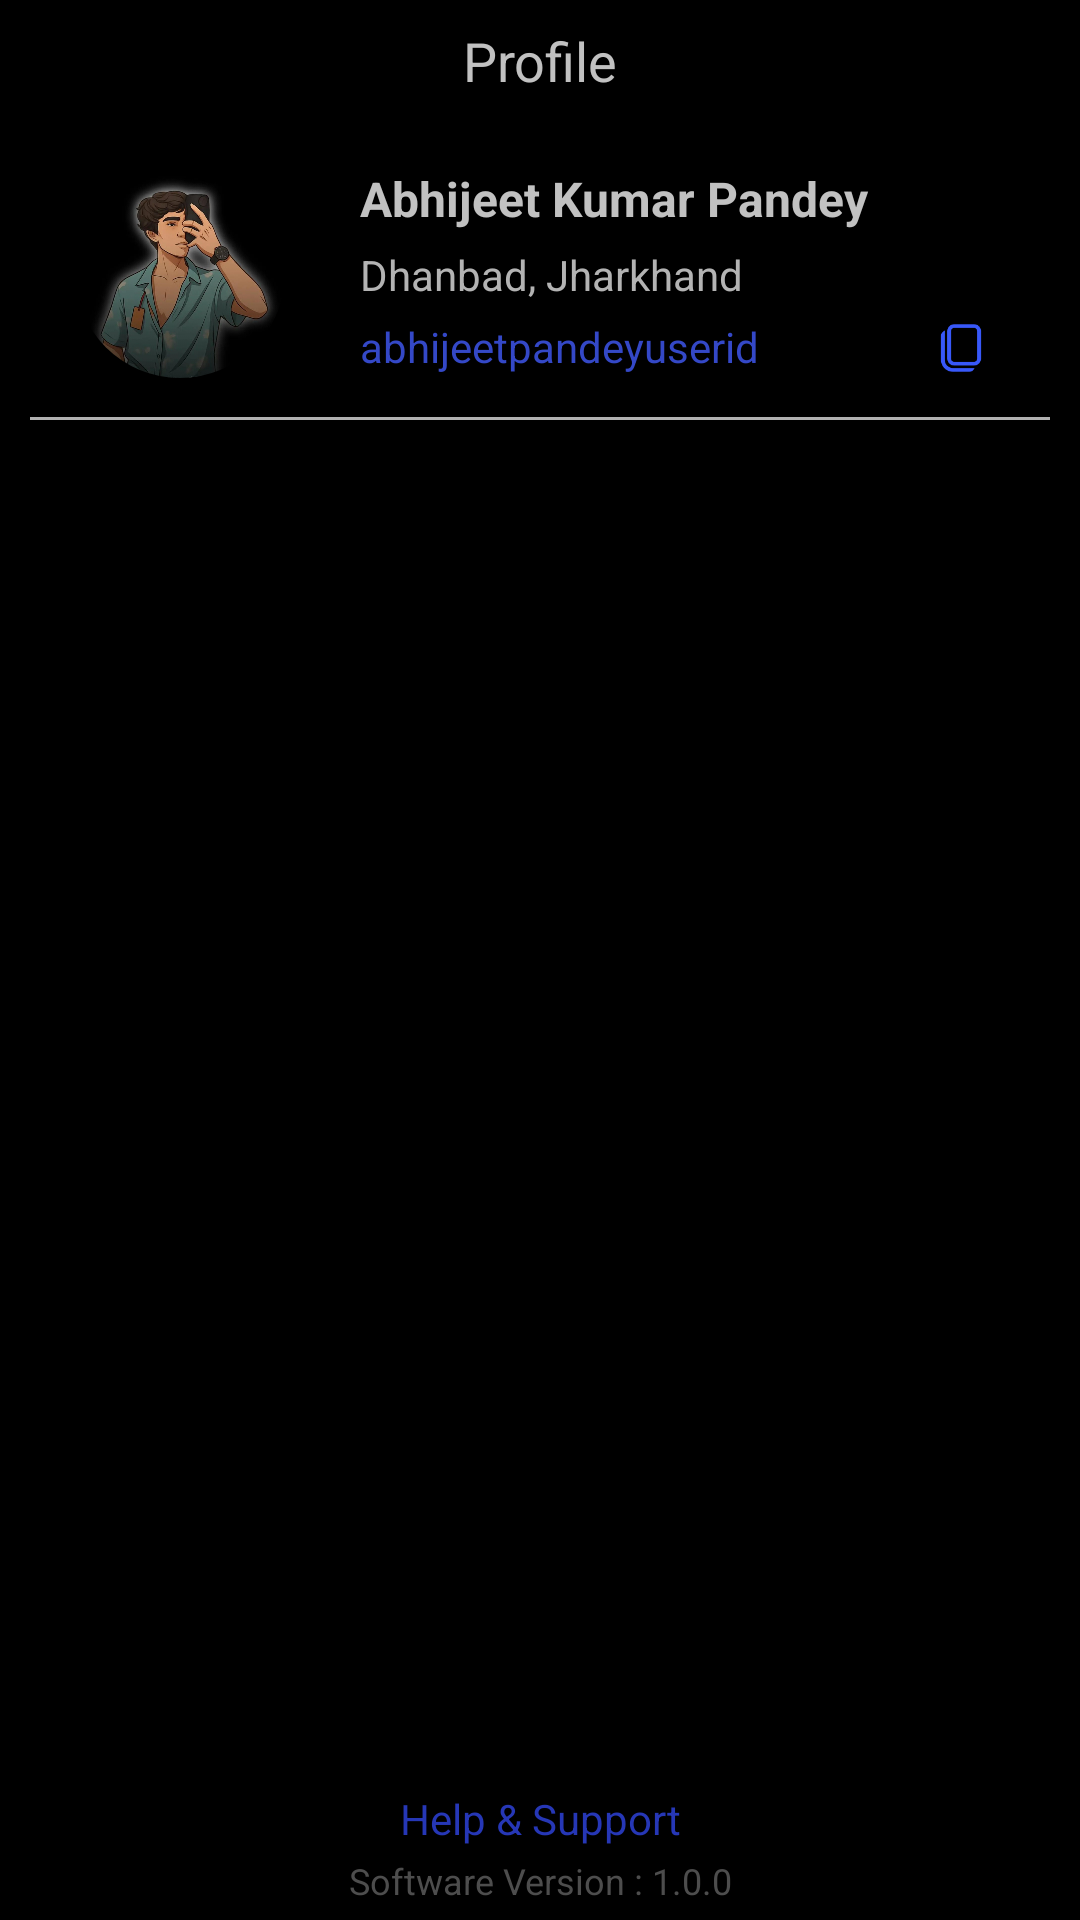

Reconstruct the res/layout file that produces this screen, plus the resources it refers to.
<!-- AndroidManifest.xml: application theme Theme.IShout -->
<!-- res/layout/activity_profile_screen.xml -->
<?xml version="1.0" encoding="utf-8"?>
<androidx.constraintlayout.widget.ConstraintLayout xmlns:android="http://schemas.android.com/apk/res/android"
    xmlns:app="http://schemas.android.com/apk/res-auto"
    xmlns:tools="http://schemas.android.com/tools"
    android:id="@+id/main"
    android:layout_width="match_parent"
    android:layout_height="match_parent"
    android:background="#000000"
    tools:context=".Profile_screen">

    <androidx.constraintlayout.widget.ConstraintLayout
        android:id="@+id/constraintLayout"
        android:layout_width="match_parent"
        android:layout_height="40sp"
        app:layout_constraintEnd_toEndOf="parent"
        app:layout_constraintStart_toStartOf="parent"
        app:layout_constraintTop_toTopOf="parent">

        <TextView
            android:id="@+id/textView3"
            android:layout_width="wrap_content"
            android:layout_height="wrap_content"
            android:layout_marginStart="30dp"
            android:layout_marginEnd="30dp"
            android:text="Profile"
            android:textColor="#C1C1C1"
            android:textSize="18sp"
            app:layout_constraintBottom_toBottomOf="parent"
            app:layout_constraintEnd_toEndOf="parent"
            app:layout_constraintStart_toStartOf="parent"
            app:layout_constraintTop_toTopOf="parent" />

        
        
        
        
        
        
        
        
        
        

        
        
        

        
        
        
        
        
        
        
        
        
        
        

        

        

    </androidx.constraintlayout.widget.ConstraintLayout>

    <androidx.constraintlayout.widget.ConstraintLayout
        android:id="@+id/constraintLayout2"
        android:layout_width="match_parent"
        android:layout_height="wrap_content"
        android:layout_marginTop="-10dp"
        android:elevation="5dp"
        app:layout_constraintEnd_toEndOf="parent"
        app:layout_constraintStart_toStartOf="parent"
        app:layout_constraintTop_toBottomOf="@+id/constraintLayout">

        <androidx.cardview.widget.CardView
            android:id="@+id/cardView"
            android:layout_width="70sp"
            android:layout_height="70sp"
            android:layout_marginStart="25dp"
            android:layout_marginTop="20dp"
            app:cardBackgroundColor="#000000"
            app:cardCornerRadius="100sp"
            app:layout_constraintBottom_toBottomOf="parent"
            app:layout_constraintStart_toStartOf="parent">

            <androidx.constraintlayout.widget.ConstraintLayout
                android:layout_width="match_parent"
                android:layout_height="match_parent">

                <ImageView
                    android:id="@+id/imageView3"
                    android:layout_width="70sp"
                    android:layout_height="70sp"
                    android:layout_marginTop="2dp"
                    android:layout_marginBottom="-3dp"
                    android:elevation="5dp"
                    android:src="@drawable/profile_pic3"
                    app:layout_constraintBottom_toBottomOf="parent"
                    app:layout_constraintEnd_toEndOf="parent"
                    app:layout_constraintStart_toStartOf="parent"
                    app:layout_constraintTop_toTopOf="parent" />

            </androidx.constraintlayout.widget.ConstraintLayout>

        </androidx.cardview.widget.CardView>

        <TextView
            android:id="@+id/textView4"
            android:layout_width="match_parent"
            android:layout_height="wrap_content"
            android:layout_marginStart="120dp"
            android:layout_marginTop="25dp"
            android:text="Abhijeet Kumar Pandey"
            android:textColor="#C1C1C1"
            android:textSize="16sp"
            android:textStyle="bold"
            app:layout_constraintEnd_toEndOf="parent"
            app:layout_constraintStart_toStartOf="parent"
            app:layout_constraintTop_toTopOf="parent" />

        <TextView
            android:id="@+id/textView8"
            android:layout_width="match_parent"
            android:layout_height="wrap_content"
            android:layout_marginStart="120dp"
            android:layout_marginTop="5dp"
            android:text="Dhanbad, Jharkhand"
            android:textColor="#B3B3B3"
            android:textSize="14sp"
            app:layout_constraintEnd_toEndOf="parent"
            app:layout_constraintStart_toStartOf="parent"
            app:layout_constraintTop_toBottomOf="@+id/textView4" />

        <TextView
            android:id="@+id/textView9"
            android:layout_width="match_parent"
            android:layout_height="wrap_content"
            android:layout_marginStart="120dp"
            android:layout_marginTop="5dp"
            android:text="abhijeetpandeyuserid"
            android:textColor="#3448C7"
            android:textSize="14sp"
            app:layout_constraintEnd_toEndOf="parent"
            app:layout_constraintStart_toStartOf="parent"
            app:layout_constraintTop_toBottomOf="@+id/textView8" />

        <ImageView
            android:layout_width="20sp"
            android:layout_height="20sp"
            android:layout_marginStart="-50dp"
            android:src="@drawable/copy_btn"
            app:layout_constraintBottom_toBottomOf="@+id/textView9"
            app:layout_constraintStart_toEndOf="@+id/textView9"
            app:layout_constraintTop_toTopOf="@+id/textView9"
            app:layout_constraintVertical_bias="0.0" />

    </androidx.constraintlayout.widget.ConstraintLayout>

    <View
        android:layout_width="match_parent"
        android:layout_height="1dp"
        android:layout_marginStart="10dp"
        android:layout_marginEnd="10dp"
        android:background="#B1B1B1"
        app:layout_constraintBottom_toTopOf="@+id/constraintLayout8"
        app:layout_constraintEnd_toEndOf="parent"
        app:layout_constraintStart_toStartOf="parent" />

    <androidx.constraintlayout.widget.ConstraintLayout
        android:id="@+id/constraintLayout8"
        android:layout_width="match_parent"
        android:layout_height="match_parent"
        android:layout_marginTop="140dp"
        android:layout_marginBottom="50dp"
        app:layout_constraintBottom_toBottomOf="parent"
        app:layout_constraintEnd_toEndOf="parent"
        app:layout_constraintStart_toStartOf="parent"
        app:layout_constraintTop_toTopOf="parent">

    </androidx.constraintlayout.widget.ConstraintLayout>


    <TextView
        android:id="@+id/textView10"
        android:layout_width="match_parent"
        android:layout_height="wrap_content"
        android:layout_marginBottom="3dp"
        android:text="Help &amp; Support"
        android:textAlignment="center"
        android:textColor="#2637B6"
        app:layout_constraintBottom_toTopOf="@+id/textView11"
        app:layout_constraintEnd_toEndOf="parent"
        app:layout_constraintStart_toStartOf="parent" />

    <TextView
        android:id="@+id/textView11"
        android:layout_width="match_parent"
        android:layout_height="wrap_content"
        android:layout_marginBottom="5dp"
        android:text="Software Version : 1.0.0"
        android:textAlignment="center"
        android:textColor="#4D4D4D"
        android:textSize="12sp"
        app:layout_constraintBottom_toBottomOf="parent"
        app:layout_constraintEnd_toEndOf="parent"
        app:layout_constraintStart_toStartOf="parent" />

</androidx.constraintlayout.widget.ConstraintLayout>
<!-- resources referenced by this layout -->
<resources>
  <color name="white">#FFFFFFFF</color>
  <!-- drawable copy_btn: png bitmap (drawable, 1354 bytes) -->
  <!-- drawable profile_pic3: jpg bitmap (drawable, 72946 bytes) -->
  <style name="Theme.IShout" parent="Base.Theme.IShout" />
  <style name="Base.Theme.IShout" parent="Theme.Material3.DayNight.NoActionBar">
          
          
      </style>
</resources>
